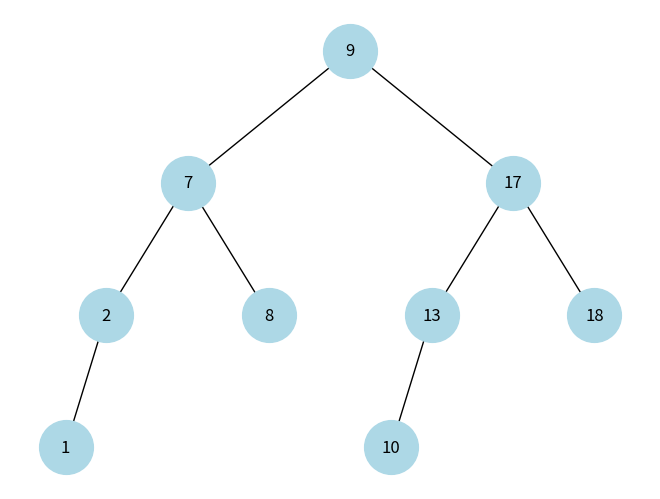

Recreate this plot in Python.
import matplotlib.pyplot as plt
import networkx as nx

class Node:
    def __init__(self, key):
        self.key = key
        self.left = None
        self.right = None

class BinarySearchTree:
    def __init__(self):
        self.root = None

    def insert(self, key):
        def _insert(node, key):
            if not node:
                return Node(key)
            if key < node.key:
                node.left = _insert(node.left, key)
            elif key > node.key:
                node.right = _insert(node.right, key)
            return node
        self.root = _insert(self.root, key)

    def search(self, key):
        def _search(node, key):
            if not node or node.key == key:
                return node
            if key < node.key:
                return _search(node.left, key)
            return _search(node.right, key)
        return _search(self.root, key)

    def inorder_traversal(self):
        result = []
        def _inorder(node):
            if node:
                _inorder(node.left)
                result.append(node.key)
                _inorder(node.right)
        _inorder(self.root)
        return result

    def to_networkx(self):
        G = nx.DiGraph()

        def _add_edges(node):
            if not node:
                return
            if node.left:
                G.add_edge(node.key, node.left.key)
                _add_edges(node.left)
            if node.right:
                G.add_edge(node.key, node.right.key)
                _add_edges(node.right)

        _add_edges(self.root)
        return G

    def display(self):
        G = self.to_networkx()
        pos = hierarchy_pos(G, self.root.key)
        nx.draw(G, pos, with_labels=True, arrows=False, node_size=1500, node_color="lightblue", font_size=12)
        plt.show()

# Helper function to position nodes like a tree
def hierarchy_pos(G, root, width=1.0, vert_gap=0.2, vert_loc=0, xcenter=0.5):
    pos = {root: (xcenter, vert_loc)}
    children = list(G.successors(root))
    if len(children) != 0:
        dx = width / 2
        nextx = xcenter - width / 2
        for child in children:
            nextpos = hierarchy_pos(G, child, width=dx, vert_gap=vert_gap,
                                    vert_loc=vert_loc - vert_gap, xcenter=nextx + dx / 2)
            pos.update(nextpos)
            nextx += dx
    return pos

if __name__ == "__main__":
    bst = BinarySearchTree()
    keys = [9, 7, 2, 1, 8, 17, 13, 10, 18]
    for key in keys:
        bst.insert(key)

    bst.display()
    print("Inorder Traversal:", bst.inorder_traversal())
